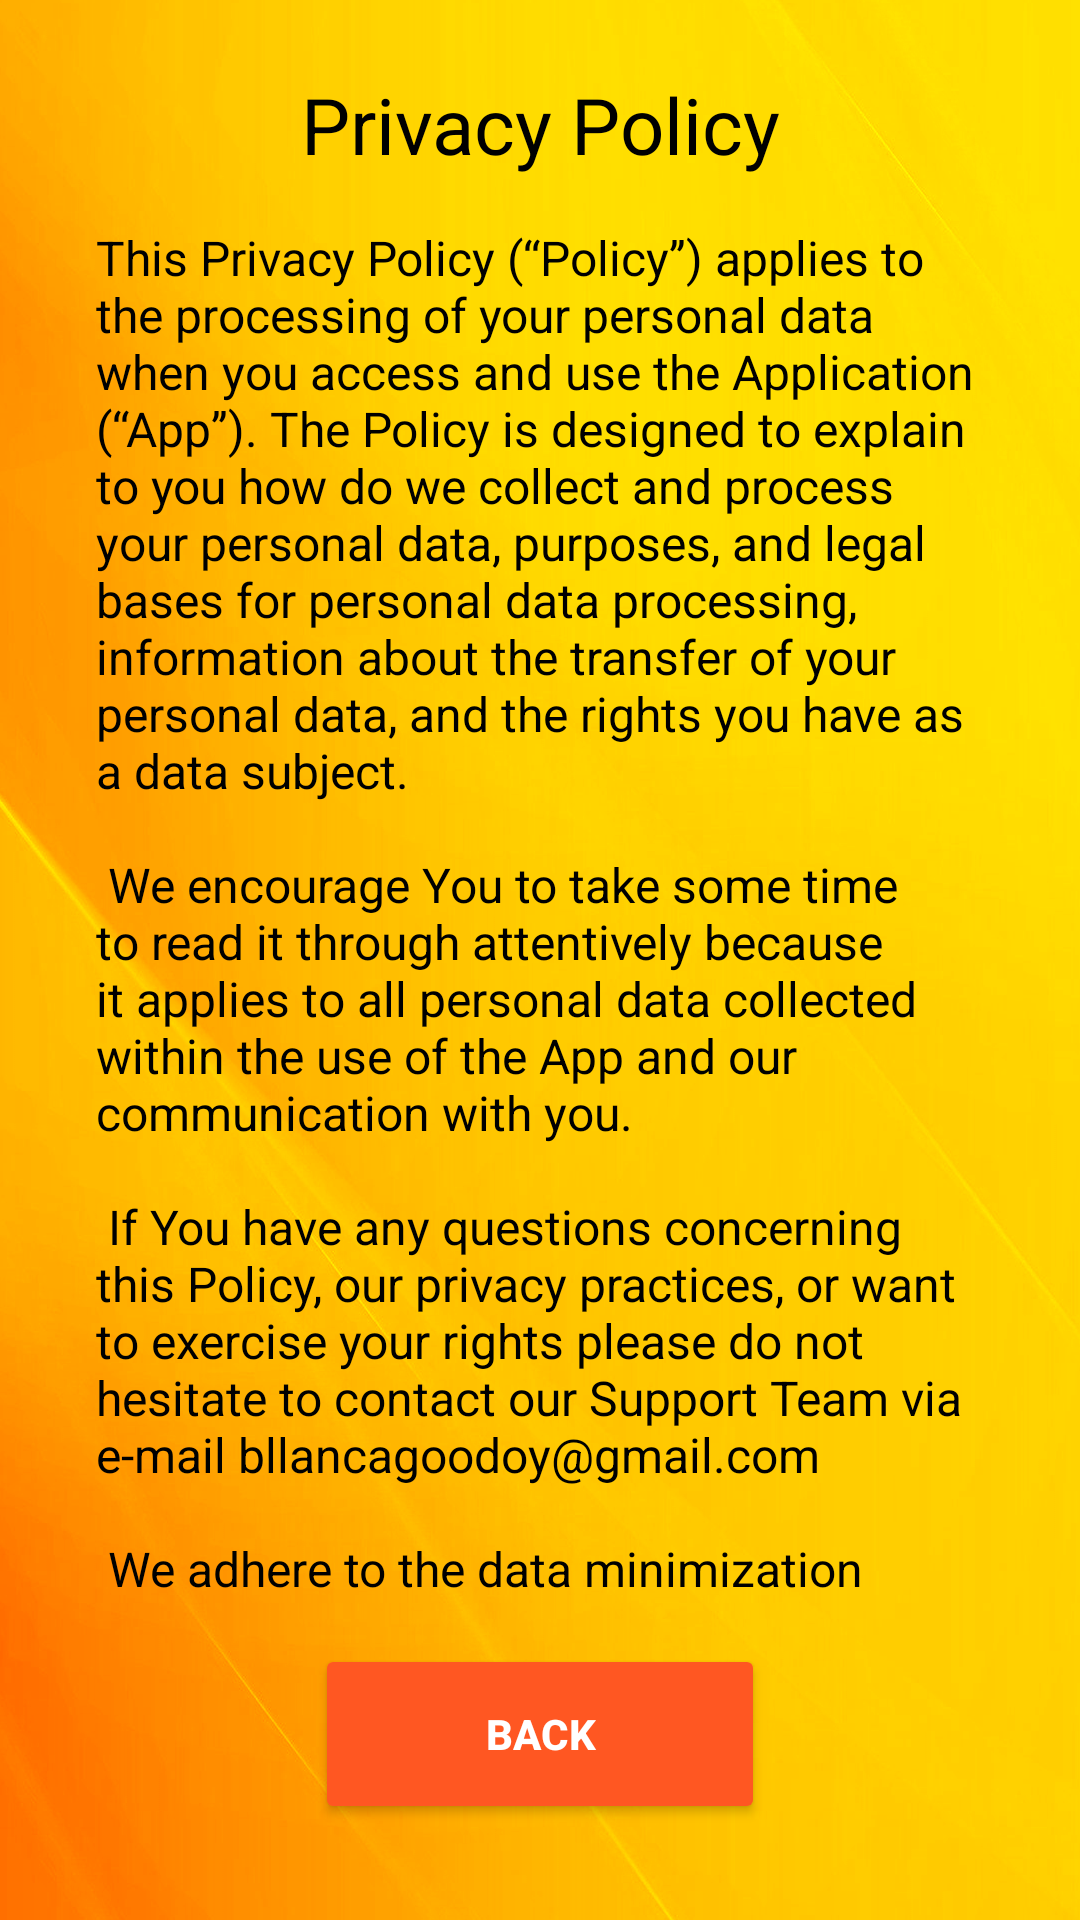

Write the Android layout XML for this screen, with the resource values it uses.
<!-- AndroidManifest.xml: application theme Theme.TigerJogoFortune -->
<!-- res/layout/fragment_policy.xml -->
<layout xmlns:tools="http://schemas.android.com/tools"
    xmlns:android="http://schemas.android.com/apk/res/android"
    xmlns:app="http://schemas.android.com/apk/res-auto">

    <androidx.constraintlayout.widget.ConstraintLayout
        android:layout_width="match_parent"
        android:background="@drawable/bg2"
        android:layout_height="match_parent">

        <TextView
            android:id="@+id/textView2"
            android:layout_width="0dp"
            android:layout_height="0dp"
            android:layout_marginStart="32dp"
            android:layout_marginTop="16dp"
            android:layout_marginEnd="32dp"
            android:layout_marginBottom="16dp"
            android:breakStrategy="high_quality"
            android:clickable="false"
            android:linksClickable="true"
            android:text="@string/policy"
            android:textAppearance="?android:attr/textAppearanceSmall"
            android:textColor="#000000"
            android:textSize="16sp"
            app:layout_constraintBottom_toTopOf="@+id/animation_view2"
            app:layout_constraintEnd_toEndOf="parent"
            app:layout_constraintStart_toStartOf="parent"
            app:layout_constraintTop_toBottomOf="@+id/textView"
            app:layout_constraintVertical_bias="0.51" />

        <TextView
            android:id="@+id/textView"
            android:layout_width="0dp"
            android:layout_height="wrap_content"
            android:layout_marginStart="32dp"
            android:layout_marginTop="24dp"
            android:layout_marginEnd="32dp"
            android:clickable="true"
            android:gravity="center"
            android:linksClickable="true"
            android:text="Privacy Policy"
            android:textAppearance="?android:attr/textAppearanceSmall"
            android:textColor="#000000"
            android:textSize="26sp"
            app:layout_constraintEnd_toEndOf="parent"
            app:layout_constraintStart_toStartOf="parent"
            app:layout_constraintTop_toTopOf="parent" />

        <Button
            android:id="@+id/animation_view2"
            android:layout_width="150dp"
            android:layout_height="60dp"
            android:layout_marginBottom="32dp"
            android:backgroundTint="#FF5722"
            android:text="BACK"
            android:textColor="#FFFFFF"
            android:textStyle="bold"
            android:visibility="visible"
            app:cornerRadius="20dp"
            app:layout_constraintBottom_toBottomOf="parent"
            app:layout_constraintEnd_toEndOf="parent"
            app:layout_constraintStart_toStartOf="parent" />


    </androidx.constraintlayout.widget.ConstraintLayout>
</layout>
<!-- resources referenced by this layout -->
<resources>

</resources>
